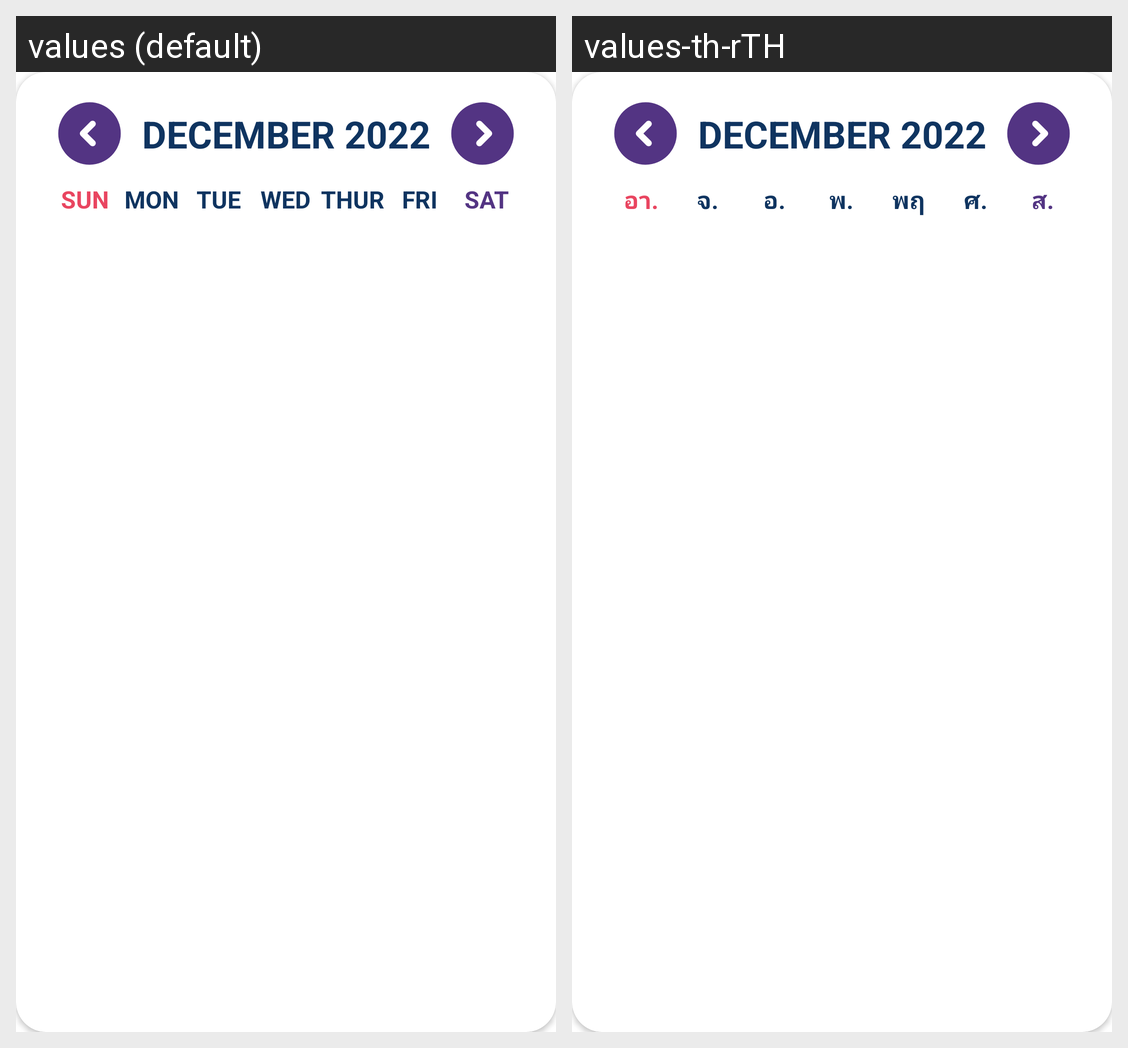

Locale-by-locale string values for the Android screen shown in this grid:
Android screen res/layout/activity_doings_main.xml rendered under 2 locales, left to right: values (default), values-th-rTH. Device: Nexus 5 (rendered at 1080×1920; each locale shown at half size, 540×960, under a caption strip naming it); theme Theme.5DAYAPPCHAT2.
Strings drawn on this screen, with the default value and each locale's value (text and hints the layout hard-codes, and strings that could not be matched under every locale, appear in the picture but are not listed):

sun
  values: SUN
  values-th-rTH: อา.

mon
  values: MON
  values-th-rTH: จ.

tue
  values: TUE
  values-th-rTH: อ.

wed
  values: WED
  values-th-rTH: พ.

thur
  values: THUR
  values-th-rTH: พฤ

fri
  values: FRI
  values-th-rTH: ศ.

sat
  values: SAT
  values-th-rTH: ส.
